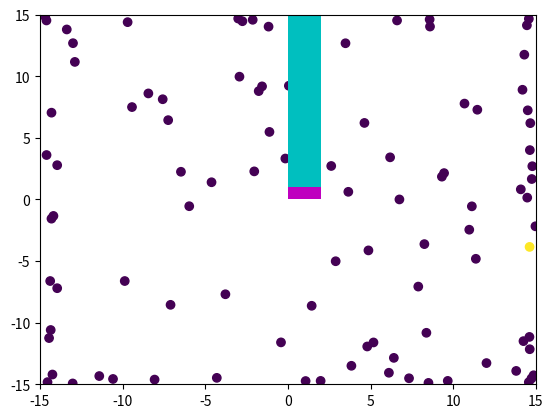

The matplotlib source for this figure:
import numpy as np
from matplotlib import pyplot as plt
from matplotlib import animation
from matplotlib.animation import FuncAnimation

fig = plt.figure()
lim = 15
ax = plt.axes(xlim=(-lim, lim), ylim=(-lim, lim))

def gen():
    global track
    i = 0
    while track[1][-1] != 0:
        i += 1
        print(i)
        yield i

def animate(i):
    global points
    global velocities
    global states
    global n_points
    global track
    
    infection_rad = 0.5
    infection_rate = 0.75
    social_dist_rate = 0
    #social_dist_rate = track[0][-1]/n_points
    #social_dist_rate = 1-(track[0][-1]/n_points-1)**2
    
    for j in range(n_points):
        moved = False
        if social_dist_rate > 0:
            for k in range(n_points):
                vects = []
                if np.random.rand(1)[0] < social_dist_rate and k != j and (states[k] != 0.5 or states[j] != 0.5): #random rate every time
                    dist = (points[j][0]-points[k][0])**2 + (points[j][1]-points[k][1])**2
                    l = abs(np.random.normal(size=1, loc=0.2, scale=0.1)[0])
                    if states[k] == 1:
                        l *= 2
                    if dist < infection_rad:
                        vects.append([(points[j][0]-points[k][0])/dist*l,(points[j][1]-points[k][1])/dist*l])
        if social_dist_rate > 0 and vects != []:
            max_x = 0
            max_y = 0
            min_x = 0
            min_y = 0
            for k in range(len(vects)):
                if vects[k][0] > vects[max_x][0]:
                    max_x = k
                if vects[k][1] > vects[max_y][1]:
                    max_y = k
                if vects[k][0] < vects[min_x][0]:
                    min_x = k
                if vects[k][1] < vects[min_y][1]:
                    min_y = k
            velocities[j][0] = vects[max_x][0] + vects[min_x][0]
            velocities[j][1] = vects[max_y][1] + vects[min_y][1]
            points[j] += velocities[j]
        else:
            a,b = velocities[j]
            l = np.random.normal(size=1, loc=0.2, scale=0.1)[0]
            turn = np.random.normal(size=1, loc=0, scale=0.5)[0]
            theta = np.arctan2(b, a)+turn
            velocities[j][0] = l*np.cos(theta)
            velocities[j][1] = l*np.sin(theta)
            points[j] += velocities[j]
        
    track[0].append(track[0][-1])
    track[1].append(track[1][-1])
    track[2].append(track[2][-1])
    
    for j in range(n_points):
        point = points[j]
        vect = velocities[j]
        if inf_times[j] == 1:
            inf_times[j] = 0
            states[j] = 0.5
            track[2][-1] += 1
            track[1][-1] -= 1
        elif inf_times[j] > 1:
            inf_times[j] -= 1
        
        while point[0] > lim:
            point[0] -= np.random.rand(1)[0]
            vect[0] = -0.5
        while point[0] < -lim:
            point[0] += np.random.rand(1)[0]
            vect[0] = 0.5
        while point[1] > lim:
            point[1] -= np.random.rand(1)[0]
            vect[1] = -0.5
        while point[1] < -lim:
            point[1] += np.random.rand(1)[0]
            vect[1] = 0.5
    
    for j in range(n_points):
        for k in range(n_points):
            if k != j and states[j] == 1 and states[k] == 0:
                dist = (points[j][0]-points[k][0])**2 + (points[j][1]-points[k][1])**2
                if dist < infection_rad:
                    if np.random.rand(1)[0] < infection_rate*(infection_rad**2/dist+infection_rad):
                        states[k] = 1
                        track[1][-1] += 1
                        track[0][-1] -= 1
                        inf_times[k] = 150
    
    graph.set_offsets(points)
    graph.set_array(states)
    
    return graph,

n_points = 100
points = np.random.normal(size=(n_points,2), loc=0, scale=lim)
x = [points[0] for i in points]
y = [points[1] for i in points]

velocities = np.zeros((n_points,2))
states = np.zeros(n_points)
states[24] = 1
inf_times = np.zeros(n_points)
inf_times[24] = 150

graph = ax.scatter(x=x, y=y)

track = [[n_points-1],[1],[0]]

anim = FuncAnimation(fig, animate, frames=gen, interval=1, blit=True, repeat=False)

#anim.save('run_it.html')

plt.show()

plt.stackplot([i for i in range(0,len(track[0]))], track[1], track[0], track[2], colors=['m','c','r'])

plt.show()